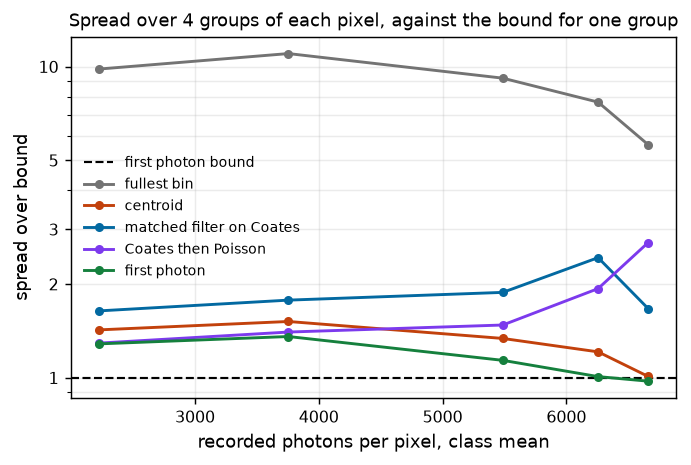

The file beside this chart, header and first rows:
class_lo, class_hi, estimator, pixels, groups, failures, ratio, bound_mm, mean_photons
1500, 3000, argmax, 1610, 6440, 7, 9.822, 12.5, 2222
1500, 3000, centroid, 1610, 6440, 0, 1.425, 12.5, 2222
1500, 3000, matched_coates, 1610, 6440, 0, 1.64, 12.5, 2222
1500, 3000, coates_poisson, 1610, 6440, 0, 1.292, 12.5, 2222
1500, 3000, first_photon, 1610, 6440, 0, 1.285, 12.5, 2222
3000, 4500, argmax, 1970, 7880, 1, 11.02, 9.534, 3755
3000, 4500, centroid, 1970, 7880, 0, 1.517, 9.534, 3755
3000, 4500, matched_coates, 1970, 7880, 0, 1.776, 9.534, 3755
3000, 4500, coates_poisson, 1970, 7880, 0, 1.403, 9.534, 3755
3000, 4500, first_photon, 1970, 7880, 0, 1.357, 9.534, 3755
4500, 6000, argmax, 5133, 20532, 0, 9.183, 8.014, 5487
4500, 6000, centroid, 5133, 20532, 0, 1.338, 8.014, 5487
4500, 6000, matched_coates, 5133, 20532, 0, 1.881, 8.014, 5487
4500, 6000, coates_poisson, 5133, 20532, 0, 1.478, 8.014, 5487
4500, 6000, first_photon, 5133, 20532, 0, 1.138, 8.014, 5487
6000, 6500, argmax, 6225, 24900, 0, 7.691, 7.657, 6257
6000, 6500, centroid, 6225, 24900, 0, 1.211, 7.657, 6257
6000, 6500, matched_coates, 6225, 24900, 0, 2.433, 7.657, 6257
6000, 6500, coates_poisson, 6225, 24900, 0, 1.935, 7.657, 6257
6000, 6500, first_photon, 6225, 24900, 0, 1.009, 7.657, 6257
6500, 7000, argmax, 4870, 19480, 0, 5.611, 6.875, 6661
6500, 7000, centroid, 4870, 19480, 0, 1.01, 6.875, 6661
6500, 7000, matched_coates, 4868, 19480, 389, 1.668, 6.875, 6661
6500, 7000, coates_poisson, 4869, 19480, 377, 2.721, 6.875, 6661
6500, 7000, first_photon, 4870, 19480, 0, 0.9751, 6.875, 6661
